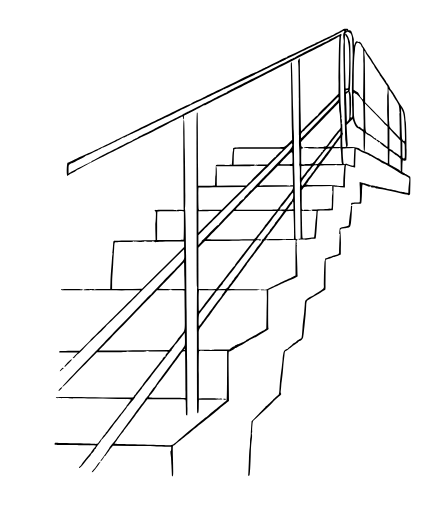
t = 0.00 s
t = 0.50 s: frame unchanged from t = 0.00 s, image omitted
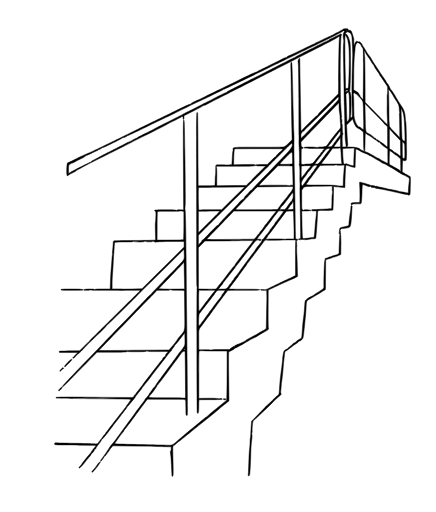
t = 1.00 s
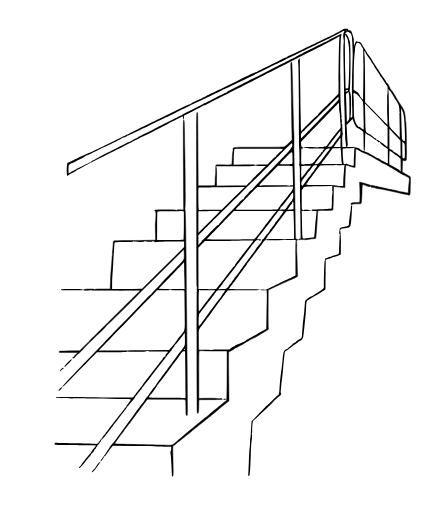
t = 1.50 s
t = 2.00 s: frame unchanged from t = 1.00 s, image omitted

The animated SVG that drew these frames (rendered in a browser with its animation timeline set to each time). Animation: 1 CSS @keyframes rule; one cycle of 2.00 s.

<svg xmlns="http://www.w3.org/2000/svg" width="945" height="1109" viewBox="0 0 945 1109"><style>
    #path-path-0 {
      stroke-dasharray: 100, 10000;
      stroke-dashoffset: 100;
      animation: draw-path 2000ms cubic-bezier(0.68, -0.55, 0.265, 1.55) 0ms forwards;
    }

    @keyframes draw-path {
      to {
        stroke-dashoffset: 0;
      }
    }</style>
<g>
<path d="M 372.88 1031.83 C372.72,1031.38 372.44,1026.22 371.58,1008.00 C371.18,999.47 370.69,991.38 370.49,990.00 C369.09,980.17 368.95,977.00 369.93,977.00 C370.53,977.00 371.00,975.02 371.00,972.50 L 371.00 968.00 L 365.25 967.94 C362.09,967.91 352.30,967.72 343.50,967.51 C334.70,967.30 308.89,966.86 286.15,966.52 L 244.80 965.91 L 241.97 968.88 C240.41,970.51 238.47,973.12 237.65,974.67 C236.84,976.23 235.34,978.40 234.33,979.50 C233.33,980.60 231.38,983.18 230.00,985.24 C228.62,987.30 226.94,988.99 226.25,988.99 C225.56,989.00 225.11,989.40 225.25,989.89 C225.55,990.94 219.83,998.94 218.75,998.98 C217.56,999.01 217.87,997.57 219.53,995.45 C224.15,989.53 233.08,976.72 236.23,971.50 C238.22,968.20 241.73,963.47 244.03,961.00 C246.33,958.53 250.08,953.85 252.36,950.62 C257.52,943.30 259.03,941.21 266.50,931.05 C269.80,926.56 274.52,920.07 277.00,916.62 C279.48,913.18 283.52,907.69 286.00,904.43 C288.48,901.17 290.95,897.77 291.50,896.87 C292.05,895.97 295.32,891.47 298.77,886.87 C302.22,882.27 305.82,877.41 306.77,876.09 C307.72,874.76 309.74,872.11 311.25,870.20 C312.76,868.29 314.00,866.41 314.00,866.02 C314.00,865.63 315.91,863.26 318.25,860.75 C320.59,858.23 322.65,855.57 322.82,854.84 C323.00,854.10 323.93,852.60 324.88,851.50 C325.83,850.40 327.75,847.70 329.15,845.50 C330.55,843.30 332.88,840.38 334.33,839.00 C335.78,837.62 336.97,836.18 336.98,835.79 C337.00,835.01 342.48,827.07 348.27,819.46 C350.34,816.73 354.39,811.25 357.27,807.27 C360.14,803.29 365.42,796.15 369.00,791.41 C372.58,786.66 375.95,782.04 376.50,781.14 C377.05,780.24 379.30,777.16 381.50,774.30 C383.70,771.44 386.62,767.45 388.00,765.44 C389.38,763.43 391.78,760.37 393.35,758.64 C394.92,756.91 397.30,753.64 398.63,751.36 C400.92,747.46 401.04,746.46 400.78,733.98 L 400.50 720.75 L 392.00 731.96 C387.33,738.13 382.26,744.42 380.75,745.95 C379.24,747.47 377.98,749.12 377.96,749.61 C377.94,750.10 376.59,752.06 374.96,753.96 C373.33,755.87 372.00,758.00 372.00,758.71 C372.00,759.42 371.59,760.00 371.08,760.00 C370.58,760.00 365.96,765.47 360.83,772.15 C355.70,778.83 346.76,790.42 340.96,797.90 C335.16,805.38 329.54,812.68 328.46,814.12 C321.68,823.18 311.28,836.40 309.25,838.54 C308.56,839.26 308.00,840.14 308.00,840.49 C308.00,840.84 304.38,845.59 299.95,851.06 C295.52,856.53 292.24,861.00 292.65,861.00 C293.07,861.00 291.83,862.69 289.89,864.75 C287.96,866.81 284.40,871.14 281.98,874.36 C279.57,877.58 277.00,880.45 276.29,880.72 C275.58,880.99 275.00,881.78 275.00,882.47 C275.00,883.15 273.28,885.69 271.18,888.11 C269.07,890.52 267.06,893.29 266.71,894.25 C266.35,895.21 265.60,896.00 265.03,896.00 C264.46,896.00 264.00,896.48 264.00,897.06 C264.00,897.64 260.29,902.70 255.75,908.30 C251.21,913.90 246.43,920.06 245.12,921.99 C243.82,923.92 242.46,925.72 242.12,926.00 C241.77,926.28 239.49,929.20 237.05,932.50 C230.85,940.87 223.12,950.26 221.15,951.79 C220.24,952.50 219.50,953.48 219.50,953.97 C219.50,954.95 214.92,961.42 210.77,966.29 C209.26,968.06 208.02,970.31 208.02,971.31 C208.01,972.30 207.58,972.86 207.06,972.54 C206.54,972.22 205.39,973.47 204.51,975.33 C203.63,977.19 201.58,979.99 199.95,981.54 C198.33,983.10 197.00,984.81 197.00,985.33 C197.00,985.86 195.09,988.37 192.75,990.91 C190.41,993.45 187.60,996.81 186.50,998.38 C182.30,1004.39 173.56,1014.00 172.31,1014.00 C170.25,1014.00 170.77,1012.33 173.50,1010.18 C174.88,1009.10 176.00,1007.90 176.00,1007.51 C176.00,1006.36 193.54,984.07 196.09,982.00 C196.42,981.72 197.24,980.48 197.89,979.24 C198.55,977.99 201.13,974.47 203.62,971.40 C206.12,968.34 208.01,965.69 207.83,965.52 C207.65,965.35 196.93,964.98 184.00,964.69 C171.07,964.40 160.27,964.10 160.00,964.02 C159.73,963.93 150.37,963.88 139.20,963.89 C121.74,963.91 118.82,963.70 118.31,962.36 C117.74,960.88 119.75,958.73 120.99,959.49 C121.31,959.69 138.66,960.11 159.54,960.43 C180.42,960.74 200.28,961.27 203.68,961.61 C208.10,962.04 210.40,961.83 211.79,960.86 C212.86,960.11 213.68,959.20 213.62,958.82 C213.55,958.45 215.03,956.43 216.89,954.32 C218.76,952.22 221.29,948.92 222.51,947.00 C223.74,945.08 225.70,942.64 226.87,941.60 C228.04,940.55 229.00,939.11 229.00,938.40 C229.00,937.69 229.83,936.53 230.84,935.81 C231.86,935.09 232.87,934.00 233.09,933.39 C233.32,932.78 234.50,930.98 235.73,929.39 C236.96,927.80 241.59,921.78 246.04,916.00 C250.48,910.22 254.65,904.82 255.31,904.00 C255.96,903.17 258.05,900.47 259.94,898.00 C261.84,895.52 264.09,892.75 264.94,891.83 C265.80,890.91 267.82,888.32 269.44,886.08 C271.06,883.84 272.77,882.00 273.25,882.00 C273.73,882.00 273.86,881.59 273.55,881.08 C273.24,880.57 273.57,879.56 274.29,878.83 C276.91,876.17 284.03,866.01 283.77,865.32 C283.62,864.92 270.90,864.49 255.50,864.35 C150.53,863.43 122.88,863.05 122.00,862.50 C118.14,860.11 124.61,859.92 188.75,860.47 C251.89,861.01 281.28,861.18 286.78,861.05 C288.04,861.02 289.35,860.25 289.70,859.33 C290.06,858.41 291.06,856.86 291.92,855.90 C292.79,854.93 293.96,853.55 294.53,852.82 C295.09,852.09 297.79,848.63 300.53,845.13 C303.26,841.62 307.30,836.34 309.50,833.39 C313.65,827.83 333.58,801.71 335.72,799.03 C336.39,798.19 339.93,793.67 343.58,789.00 C347.23,784.33 350.62,780.35 351.11,780.17 C351.60,779.98 352.00,779.18 352.00,778.37 C352.00,776.26 356.81,771.76 358.16,772.60 C358.86,773.03 359.04,772.87 358.61,772.18 C357.97,771.15 359.43,767.23 360.90,766.00 C361.23,765.72 362.26,764.60 363.18,763.50 C364.85,761.51 364.76,761.50 341.43,761.67 C324.13,761.79 318.00,761.53 317.98,760.67 C317.97,759.81 317.76,759.83 317.20,760.71 C316.64,761.59 310.98,761.96 296.74,762.04 C285.92,762.10 276.60,761.87 276.03,761.52 C275.46,761.17 275.00,761.36 275.00,761.94 C275.00,762.66 264.74,763.00 242.61,763.00 L 210.22 763.00 L 204.36 769.18 C199.18,774.63 179.76,794.42 147.13,827.49 C137.91,836.83 135.00,839.23 135.00,837.47 C135.00,837.18 136.46,835.36 138.25,833.42 C151.30,819.24 180.74,788.39 194.50,774.47 C201.10,767.79 212.57,755.90 220.00,748.05 C227.43,740.19 237.77,729.41 243.00,724.08 C251.60,715.31 274.94,691.19 305.21,659.79 C311.42,653.35 318.52,645.82 321.00,643.04 C323.47,640.27 326.06,638.00 326.75,638.00 C327.44,638.00 327.89,637.63 327.75,637.17 C327.61,636.72 329.08,634.77 331.00,632.84 C332.92,630.91 342.83,620.67 353.00,610.07 C363.17,599.48 372.81,589.61 374.42,588.15 C376.02,586.69 378.05,584.61 378.92,583.52 C379.79,582.42 384.64,577.33 389.69,572.20 C399.84,561.89 399.68,562.30 399.18,548.71 L 398.86 539.91 L 377.91 560.71 C353.31,585.13 327.54,610.45 312.92,624.57 C307.19,630.10 300.41,636.85 297.85,639.57 C287.41,650.64 234.24,703.00 233.40,703.02 C232.91,703.04 231.17,704.84 229.55,707.04 C227.92,709.23 221.88,715.41 216.12,720.76 C210.36,726.12 205.16,731.10 204.57,731.84 C203.98,732.58 201.29,735.28 198.60,737.84 C190.91,745.14 186.02,750.07 179.00,757.57 C175.43,761.39 171.21,765.41 169.64,766.51 C166.16,768.93 165.05,770.01 162.61,773.39 C161.57,774.83 159.79,776.00 158.65,776.00 C156.90,776.00 157.18,775.43 160.54,772.20 C162.72,770.12 165.49,767.30 166.69,765.95 L 168.88 763.50 L 148.44 763.72 C131.00,763.91 128.00,763.73 128.00,762.47 C128.00,761.66 128.56,760.94 129.25,760.87 C131.12,760.68 151.08,760.22 162.59,760.10 L 172.68 760.00 L 181.09 751.47 C185.72,746.78 192.29,740.20 195.69,736.85 C199.10,733.50 222.80,710.00 248.37,684.63 C273.94,659.26 296.93,636.52 299.45,634.10 C301.98,631.69 303.84,629.51 303.60,629.27 C303.36,629.02 297.61,628.88 290.83,628.95 C279.20,629.06 259.11,629.08 240.00,628.99 C235.32,628.97 223.67,628.96 214.10,628.98 C201.65,628.99 196.26,628.64 195.16,627.75 C193.93,626.75 193.77,626.75 194.37,627.75 C194.94,628.70 193.42,629.00 187.98,629.00 C182.71,629.00 180.94,628.67 181.25,627.75 C181.84,625.96 204.06,625.50 205.18,627.25 C205.81,628.25 205.97,628.25 205.98,627.25 C206.00,626.30 209.96,626.00 222.43,626.00 L 238.85 626.00 L 239.32 611.75 C239.58,603.91 240.07,594.35 240.40,590.50 C241.90,572.98 242.14,569.90 242.66,560.50 C242.99,554.73 243.71,550.19 244.36,549.77 C245.17,549.25 245.11,549.03 244.19,549.02 C243.47,549.01 243.11,548.64 243.38,548.19 C243.83,547.46 245.10,533.15 245.39,525.50 C245.45,523.85 245.95,522.17 246.50,521.77 C247.05,521.37 263.70,520.96 283.50,520.87 C303.30,520.77 321.52,520.59 324.00,520.45 C326.48,520.31 330.47,520.15 332.87,520.10 L 337.24 520.00 L 336.76 501.53 C336.49,491.37 336.50,482.83 336.79,482.55 C337.07,482.26 337.50,476.82 337.74,470.44 C338.14,460.04 338.00,458.72 336.34,457.51 C335.33,456.77 334.88,455.79 335.33,455.33 C336.52,454.14 382.00,454.10 382.00,455.29 C382.00,455.83 382.56,455.78 383.30,455.17 C384.03,454.56 387.50,454.22 391.29,454.40 L 397.98 454.70 L 397.49 357.35 C397.09,278.46 397.24,260.00 398.28,260.00 C399.28,260.00 399.63,264.94 399.85,282.25 C400.01,294.49 400.30,312.83 400.51,323.00 C401.68,381.53 402.04,443.97 401.23,447.55 C400.72,449.77 400.65,452.52 401.07,453.66 C402.12,456.49 402.94,496.97 403.52,574.50 C403.79,610.25 404.22,654.58 404.48,673.00 C404.74,691.42 405.23,740.92 405.58,783.00 C406.65,911.33 406.74,899.43 404.74,899.81 C403.16,900.12 402.99,898.87 402.85,885.82 C402.77,877.95 402.61,870.83 402.50,870.00 C402.39,869.17 402.23,867.78 402.15,866.89 C402.02,865.45 397.80,865.27 360.75,865.10 L 319.50 864.91 L 315.79 869.70 C313.75,872.34 308.81,879.00 304.81,884.50 C300.81,890.00 297.19,894.95 296.76,895.50 C296.33,896.05 294.64,898.30 293.00,900.50 C291.36,902.70 289.64,904.97 289.16,905.55 C288.69,906.12 286.59,909.05 284.49,912.05 C282.40,915.05 280.39,917.72 280.03,918.00 C279.66,918.28 277.37,921.20 274.93,924.50 C272.49,927.80 270.16,930.65 269.75,930.83 C269.34,931.02 268.99,931.69 268.98,932.33 C268.98,932.97 267.74,934.96 266.23,936.75 C262.73,940.92 260.62,943.65 257.54,948.00 C256.18,949.92 253.49,953.73 251.56,956.44 C249.63,959.16 248.17,961.51 248.31,961.65 C248.65,961.99 280.93,962.84 320.00,963.54 C337.33,963.84 356.19,964.28 361.93,964.50 C373.72,964.96 373.30,965.15 385.59,954.27 C391.37,949.15 414.40,929.95 423.10,923.00 C425.51,921.08 431.62,916.01 436.69,911.75 C441.75,907.49 446.11,904.00 446.36,904.00 C446.61,904.00 448.32,902.66 450.16,901.02 C454.25,897.38 467.61,886.25 476.01,879.50 C479.43,876.75 483.91,873.04 485.98,871.25 C488.05,869.46 490.22,868.00 490.79,868.00 C491.80,868.00 492.10,849.74 492.18,782.50 L 492.20 760.50 L 466.85 760.47 C452.91,760.45 440.94,760.09 440.25,759.66 C439.54,759.22 439.00,759.35 439.00,759.98 C439.00,760.75 438.43,760.77 437.06,760.03 C435.84,759.38 434.90,759.35 434.53,759.95 C434.20,760.48 433.28,760.66 432.47,760.35 C430.93,759.76 430.94,759.54 430.94,813.50 C430.94,821.47 430.95,835.91 430.97,845.58 L 431.00 863.16 L 438.75 862.97 C459.84,862.46 475.12,863.00 474.37,864.25 C473.85,865.11 474.14,865.08 475.30,864.14 C477.07,862.70 482.00,863.31 482.00,864.98 C482.00,865.53 471.87,865.90 456.91,865.88 C443.11,865.86 431.62,866.04 431.38,866.29 C431.13,866.54 430.89,872.86 430.85,880.35 C430.79,890.42 430.42,894.24 429.42,895.06 C428.38,895.93 427.95,895.65 427.48,893.77 C426.71,890.69 426.40,627.17 427.17,624.50 C427.48,623.40 427.36,621.77 426.90,620.87 C426.24,619.59 425.97,575.96 426.19,507.00 C426.19,505.62 426.18,494.15 426.15,481.50 C426.13,468.85 426.13,457.38 426.15,456.00 C426.18,454.62 426.14,433.92 426.08,410.00 C426.01,386.08 425.97,364.48 426.00,362.00 C426.03,359.52 426.00,352.33 425.93,346.00 C425.86,339.67 425.83,326.17 425.86,316.00 C425.89,305.83 425.90,296.60 425.89,295.50 C425.67,272.03 426.20,243.99 426.88,243.57 C427.37,243.27 427.98,243.82 428.23,244.79 C428.67,246.44 429.05,288.88 429.37,368.25 L 429.50 402.00 L 432.50 402.13 C438.43,402.40 465.38,401.95 465.76,401.58 C465.97,401.36 466.22,396.43 466.32,390.60 C466.42,384.78 466.73,380.01 467.00,380.00 C467.27,380.00 467.50,375.08 467.50,369.08 C467.50,363.08 467.81,357.85 468.19,357.48 C468.57,357.10 473.07,356.88 478.19,356.99 C483.31,357.10 488.17,357.15 489.00,357.11 C489.83,357.06 493.05,357.03 496.17,357.04 C499.29,357.05 502.05,356.71 502.30,356.28 C502.55,355.85 503.06,349.46 503.43,342.07 C503.80,334.68 504.40,328.15 504.77,327.57 C505.13,326.98 505.32,325.38 505.20,324.00 C504.69,318.32 502.41,318.54 558.62,318.70 C587.07,318.77 612.04,318.54 614.11,318.17 C616.99,317.66 619.66,315.76 625.48,310.10 L 633.08 302.69 L 632.54 277.60 C632.24,263.79 631.78,232.70 631.51,208.50 C631.25,184.30 630.77,157.91 630.46,149.84 C630.10,140.66 630.25,134.96 630.87,134.58 C631.41,134.25 632.10,134.76 632.40,135.74 C633.09,137.98 634.28,178.37 635.48,240.00 C635.78,255.12 636.33,274.48 636.70,283.00 C637.39,298.75 637.42,300.28 637.15,310.00 C636.93,318.28 637.49,353.48 638.27,380.50 C638.66,393.70 639.25,427.00 639.58,454.50 C640.13,498.79 640.35,509.35 640.87,516.31 C640.94,517.30 641.34,517.91 641.76,517.65 C642.18,517.39 643.39,517.81 644.45,518.59 C646.00,519.72 646.07,520.00 644.81,520.00 C642.83,520.00 641.78,523.73 643.09,526.16 C643.78,527.45 643.73,528.00 642.91,528.00 C642.06,528.00 642.05,528.35 642.87,529.34 C643.48,530.08 643.79,530.88 643.55,531.12 C642.86,531.81 642.84,540.66 643.51,552.50 C643.85,558.55 644.28,570.70 644.46,579.50 C644.64,588.30 644.95,596.31 645.15,597.31 C645.42,598.69 644.00,599.76 639.00,601.92 C635.42,603.46 628.52,606.59 623.65,608.86 C618.78,611.14 614.54,613.00 614.23,613.00 C613.92,613.00 609.58,614.97 604.58,617.37 C599.59,619.78 592.33,623.22 588.45,625.01 L 581.41 628.27 L 581.22 669.30 C581.09,696.27 581.37,710.75 582.05,711.56 C583.28,713.04 580.71,715.03 570.88,720.22 C567.23,722.14 562.73,724.81 560.88,726.15 C559.02,727.49 553.45,730.59 548.50,733.04 C543.55,735.49 539.27,737.81 538.98,738.19 C538.69,738.57 537.34,739.37 535.98,739.98 C534.62,740.59 532.60,741.63 531.50,742.29 C522.67,747.62 511.07,754.00 510.21,754.00 C509.64,754.00 509.02,754.36 508.83,754.79 C508.25,756.17 497.55,761.72 496.31,761.29 C495.40,760.97 495.26,773.37 495.70,814.73 L 496.28 868.58 L 493.30 871.04 C491.66,872.39 488.57,874.85 486.43,876.50 C484.30,878.15 479.62,881.98 476.03,885.02 C466.19,893.33 454.58,902.80 434.58,918.83 C424.64,926.79 415.13,934.48 413.46,935.91 C411.79,937.33 408.69,939.85 406.56,941.50 C404.44,943.15 399.58,947.09 395.76,950.25 C391.94,953.41 388.52,956.00 388.16,956.01 C387.80,956.01 385.06,958.26 382.08,961.01 C379.10,963.75 376.10,966.00 375.42,966.00 C374.45,966.00 374.31,971.16 374.79,989.75 C375.74,1026.34 375.68,1031.27 374.25,1031.75 C373.56,1031.98 372.95,1032.02 372.88,1031.83 ZM 402.06 852.50 C402.16,836.59 401.39,764.91 401.08,761.68 C401.04,761.23 399.77,761.01 398.26,761.18 C396.16,761.43 394.36,763.15 390.51,768.63 C387.76,772.55 383.25,778.72 380.50,782.34 C377.75,785.96 373.48,791.73 371.00,795.17 C360.42,809.87 341.70,834.53 340.89,834.83 C340.40,835.02 340.00,835.61 340.00,836.16 C340.00,837.38 328.34,853.47 325.25,856.51 C322.73,859.00 322.39,860.57 324.25,861.24 C324.94,861.49 341.46,861.79 360.98,861.91 C380.49,862.02 396.54,862.20 396.64,862.31 C396.75,862.41 398.00,862.50 399.42,862.50 L 402.00 862.50 L 402.06 852.50 ZM 311.00 758.61 L 366.50 758.11 L 370.00 754.12 C375.23,748.16 384.00,737.10 384.00,736.47 C384.00,736.16 384.44,735.37 384.98,734.71 C385.51,734.04 388.33,730.57 391.23,726.99 C401.76,713.98 400.72,720.33 400.27,672.02 C400.05,648.66 399.79,629.45 399.68,629.35 C399.58,629.24 392.97,629.05 385.00,628.91 C376.04,628.75 370.22,628.24 369.77,627.58 C369.27,626.85 369.03,626.91 369.02,627.75 C369.00,628.69 365.45,629.00 354.63,629.00 L 340.26 629.00 L 334.38 635.08 C331.15,638.42 324.90,644.86 320.50,649.40 C316.10,653.94 300.12,670.42 285.00,686.03 C269.88,701.63 250.04,722.07 240.92,731.45 C231.80,740.83 222.04,750.99 219.22,754.04 L 214.10 759.58 L 234.80 759.34 C246.19,759.21 280.48,758.88 311.00,758.61 ZM 478.92 757.16 L 497.22 757.25 L 500.36 754.49 C502.09,752.97 504.74,751.30 506.25,750.77 C507.76,750.24 509.00,749.40 509.00,748.90 C509.00,748.41 509.90,748.00 511.00,748.00 C512.10,748.00 513.00,747.55 513.00,747.00 C513.00,746.45 513.87,746.00 514.93,746.00 C517.16,746.00 532.56,738.52 533.52,736.97 C533.87,736.40 538.96,733.48 544.83,730.46 C550.70,727.45 556.39,724.43 557.48,723.75 C565.09,718.94 570.14,716.00 570.77,716.00 C571.17,715.99 572.76,714.98 574.29,713.75 L 577.09 711.50 L 577.67 682.00 C578.00,665.78 578.30,650.70 578.34,648.50 C578.39,646.30 578.33,641.01 578.22,636.75 L 578.00 629.00 L 572.25 628.98 C569.09,628.98 565.83,628.53 565.00,628.00 C563.97,627.34 565.55,627.13 570.00,627.34 C575.23,627.57 577.38,627.18 581.00,625.31 C583.47,624.04 593.60,619.15 603.50,614.46 C613.40,609.76 623.30,605.06 625.50,604.01 C627.70,602.96 630.17,601.86 631.00,601.56 C631.83,601.26 633.17,600.61 634.00,600.12 C634.83,599.63 636.63,598.71 638.02,598.07 L 640.53 596.91 L 640.40 558.96 C640.32,538.05 640.65,521.00 641.13,521.00 C641.61,521.00 642.00,520.63 642.00,520.17 C642.00,519.37 621.02,519.46 591.75,520.38 C579.27,520.78 575.44,520.22 577.36,518.31 C578.53,517.14 616.46,517.19 617.94,518.36 C618.74,518.99 619.11,519.04 618.78,518.48 C618.38,517.82 621.30,517.44 627.08,517.41 C632.75,517.37 636.04,517.74 636.10,518.43 C636.15,519.02 636.52,518.38 636.92,517.00 C637.71,514.25 637.35,488.60 636.12,459.71 L 636.00 456.92 L 628.32 457.21 L 620.65 457.50 L 612.57 468.17 C608.13,474.04 600.00,485.03 594.50,492.59 C589.00,500.16 583.49,507.33 582.25,508.54 C581.01,509.74 579.99,511.13 579.98,511.61 C579.97,512.10 579.08,513.62 578.00,515.00 C576.92,516.38 576.03,518.29 576.02,519.25 C576.01,520.21 575.34,521.00 574.52,521.00 C573.71,521.00 572.27,522.24 571.32,523.75 C570.36,525.26 568.67,527.65 567.54,529.06 C566.42,530.47 564.60,532.87 563.50,534.39 C558.49,541.31 547.01,556.65 545.82,558.01 C545.09,558.85 542.74,562.00 540.60,565.01 C538.45,568.03 536.31,570.65 535.85,570.83 C535.38,571.02 535.00,571.66 535.00,572.27 C535.00,572.87 530.95,578.67 526.00,585.16 C521.05,591.65 517.00,597.21 517.00,597.52 C517.00,597.83 516.55,598.63 516.01,599.29 C509.68,606.99 496.00,625.35 496.00,626.14 C496.00,626.34 510.92,626.50 529.17,626.50 C554.78,626.50 562.43,626.78 562.75,627.75 C563.07,628.72 557.44,628.99 536.83,628.96 C522.35,628.94 506.67,628.94 502.00,628.97 L 493.50 629.01 L 491.00 632.68 C489.62,634.70 488.04,636.84 487.48,637.43 C486.50,638.46 465.95,666.31 459.24,675.69 C457.44,678.21 453.61,683.42 450.74,687.28 C447.86,691.13 444.60,695.52 443.50,697.03 C442.40,698.54 440.26,701.40 438.75,703.39 C429.96,714.94 430.73,712.13 430.83,732.35 C430.88,742.33 430.94,752.15 430.96,754.18 L 431.00 757.85 L 441.25 757.64 C446.89,757.53 453.08,757.70 455.00,758.04 C456.92,758.37 458.98,758.29 459.56,757.86 C460.14,757.43 468.85,757.11 478.92,757.16 ZM 401.00 756.38 C401.00,755.05 400.73,754.98 399.50,756.00 C398.67,756.68 398.00,757.41 398.00,757.62 C398.00,757.83 398.67,758.00 399.50,758.00 C400.33,758.00 401.00,757.27 401.00,756.38 ZM 434.13 703.00 C434.58,703.00 435.60,701.76 436.39,700.25 C437.18,698.74 438.75,696.53 439.87,695.34 C440.99,694.15 443.47,690.78 445.38,687.84 C447.30,684.90 450.02,681.19 451.43,679.59 C452.84,678.00 454.00,676.39 454.00,676.03 C454.00,675.67 454.90,674.41 456.01,673.22 C457.11,672.04 459.03,669.59 460.26,667.78 C463.39,663.22 470.60,653.64 476.25,646.56 C478.86,643.28 481.00,640.04 481.00,639.35 C481.00,638.66 481.59,637.74 482.30,637.30 C483.02,636.86 484.63,634.81 485.89,632.75 L 488.16 629.00 L 479.69 629.00 C471.23,629.00 471.20,629.01 468.10,632.53 C466.40,634.48 465.00,636.39 465.00,636.78 C465.00,637.18 463.96,638.71 462.68,640.19 C461.41,641.67 459.50,644.08 458.43,645.54 C455.76,649.21 451.34,654.92 448.39,658.50 C447.03,660.15 443.02,665.33 439.48,670.00 C435.94,674.67 432.55,679.08 431.95,679.79 C431.33,680.52 430.75,686.13 430.60,692.79 C430.33,705.64 430.76,708.71 432.33,705.18 C432.87,703.98 433.68,703.00 434.13,703.00 ZM 440.40 662.75 C451.66,647.88 461.57,635.05 464.00,632.19 C465.07,630.92 466.15,629.57 466.38,629.19 C466.62,628.81 458.98,628.63 449.41,628.79 C435.73,629.03 431.97,628.81 431.88,627.79 C431.81,627.08 431.43,628.75 431.05,631.50 C430.66,634.25 430.45,644.38 430.58,654.00 C430.85,674.02 430.85,674.00 431.44,674.00 C431.69,674.00 435.72,668.94 440.40,662.75 ZM 319.17 614.26 C325.40,608.08 345.91,587.78 364.75,569.14 L 399.00 535.25 L 399.00 529.12 L 399.00 523.00 L 393.25 522.96 C366.13,522.75 338.16,523.51 337.20,524.47 C336.99,524.68 335.30,524.01 333.45,522.97 C331.22,521.72 330.26,521.52 330.60,522.39 C330.98,523.39 329.29,523.71 323.30,523.74 C319.01,523.76 314.66,523.33 313.63,522.79 C312.31,522.09 311.96,522.12 312.44,522.90 C313.46,524.55 290.83,524.40 289.05,522.75 C287.98,521.75 287.85,521.75 288.41,522.75 C288.97,523.73 285.16,524.00 270.81,524.01 C260.74,524.02 251.53,524.29 250.34,524.61 C248.34,525.14 248.14,526.04 247.50,536.84 C247.12,543.25 246.63,550.30 246.43,552.50 C246.22,554.70 245.78,562.12 245.46,569.00 C245.14,575.88 244.46,586.45 243.95,592.50 C243.44,598.55 243.01,608.53 243.01,614.67 L 243.00 625.85 L 254.04 625.79 C260.11,625.77 265.24,625.91 265.45,626.12 C265.66,626.33 275.28,626.28 286.84,626.00 L 307.85 625.50 L 319.17 614.26 ZM 394.31 626.03 L 400.12 626.00 L 399.63 601.25 C399.36,587.64 399.10,574.47 399.05,572.00 C399.01,569.53 398.64,568.02 398.23,568.65 C397.83,569.29 388.43,579.19 377.35,590.65 C366.27,602.12 354.23,614.65 350.59,618.50 L 343.97 625.50 L 354.73 626.00 C360.65,626.28 370.67,626.40 377.00,626.28 C383.33,626.16 391.11,626.05 394.31,626.03 ZM 471.87 621.62 C480.95,610.24 487.25,602.21 489.77,598.82 C500.96,583.73 507.14,576.00 508.00,576.00 C508.55,576.00 509.00,575.50 509.00,574.88 C509.00,573.61 513.77,566.88 522.47,555.87 C525.79,551.67 530.30,545.86 532.50,542.97 C534.70,540.07 539.31,534.18 542.75,529.89 C546.19,525.60 549.00,521.80 549.00,521.44 C549.00,521.08 534.71,521.04 517.25,521.34 C499.79,521.65 476.25,521.93 464.94,521.95 L 444.37 522.00 L 437.17 529.18 L 429.96 536.35 L 430.08 581.14 L 430.20 625.93 L 439.85 626.21 C445.16,626.37 453.72,626.43 458.87,626.33 L 468.24 626.17 L 471.87 621.62 ZM 493.23 622.90 C494.75,621.16 496.00,619.45 496.00,619.11 C496.01,618.78 497.36,617.06 499.00,615.30 C500.65,613.55 502.00,611.74 502.00,611.29 C502.00,610.85 503.12,609.27 504.50,607.78 C505.88,606.30 507.00,604.76 507.00,604.36 C507.00,603.96 508.71,601.57 510.81,599.06 C512.90,596.55 516.84,591.35 519.56,587.50 C522.27,583.65 526.52,577.78 529.00,574.46 C531.47,571.14 534.30,567.32 535.27,565.96 C540.13,559.22 548.39,548.12 550.79,545.11 C552.28,543.25 553.68,541.24 553.90,540.66 C554.12,540.07 554.68,539.12 555.14,538.55 C555.61,537.97 557.57,535.47 559.50,533.00 C561.43,530.53 563.38,528.04 563.84,527.47 C566.33,524.37 568.04,521.07 567.79,519.87 C567.63,519.11 568.04,518.61 568.71,518.74 C569.38,518.87 571.26,517.07 572.89,514.74 C574.52,512.41 576.90,509.36 578.18,507.96 C580.99,504.89 585.00,499.31 585.00,498.47 C585.00,498.13 585.56,497.26 586.25,496.54 C588.43,494.24 591.00,490.99 591.00,490.53 C591.00,490.29 592.12,488.97 593.50,487.59 C594.88,486.22 596.00,484.40 596.00,483.55 C596.00,482.70 596.34,481.99 596.75,481.97 C597.16,481.95 599.75,478.79 602.50,474.95 C605.25,471.10 609.21,465.60 611.30,462.73 L 615.11 457.50 L 611.00 456.79 C606.94,456.09 602.00,457.18 602.00,458.78 C602.00,459.24 600.54,461.23 598.75,463.21 C596.96,465.19 595.05,467.47 594.50,468.28 C591.67,472.43 584.56,482.06 581.25,486.22 C575.87,492.98 559.75,513.80 558.13,516.08 C556.83,517.89 557.01,518.00 561.38,518.00 C564.82,518.00 566.00,518.38 566.00,519.50 C566.00,521.34 561.94,521.51 560.08,519.75 C559.06,518.80 558.65,518.78 558.31,519.69 C558.07,520.35 557.32,520.68 556.64,520.42 C555.07,519.81 554.85,520.07 533.57,548.00 C523.72,560.92 512.93,574.98 509.58,579.24 C506.24,583.49 501.25,589.96 498.50,593.60 C493.07,600.80 488.08,607.16 484.97,610.83 C483.89,612.12 483.00,613.48 483.00,613.86 C483.00,614.24 481.70,615.98 480.11,617.72 C478.52,619.46 476.32,622.15 475.22,623.69 L 473.22 626.50 L 481.84 626.29 C490.16,626.09 490.55,625.97 493.23,622.90 ZM 437.43 521.89 C437.16,521.45 437.91,520.59 439.08,519.96 C440.26,519.33 445.33,514.49 450.36,509.22 C466.28,492.51 470.75,488.22 472.92,487.53 C474.08,487.16 474.77,486.44 474.46,485.93 C473.94,485.10 484.78,473.51 509.25,448.72 C514.06,443.85 518.00,439.57 518.00,439.21 C518.00,438.05 526.45,431.00 527.83,431.00 C528.57,431.00 528.97,430.44 528.74,429.75 C528.51,429.06 530.99,425.72 534.26,422.33 C537.53,418.93 540.86,415.22 541.66,414.08 C542.46,412.93 543.84,412.00 544.72,412.00 C545.61,412.00 546.10,411.76 545.80,411.47 C545.51,411.18 548.93,407.18 553.39,402.58 C557.85,397.98 563.15,392.48 565.18,390.36 C567.20,388.24 570.35,385.07 572.18,383.32 C574.00,381.56 582.03,373.29 590.00,364.94 C597.97,356.58 610.35,343.69 617.50,336.29 C630.68,322.63 634.53,316.75 633.32,312.12 C633.02,310.95 632.51,310.00 632.19,310.00 C631.87,310.00 629.30,312.36 626.48,315.25 C623.65,318.14 614.40,327.28 605.92,335.56 C597.44,343.84 588.88,352.39 586.89,354.56 C584.91,356.73 575.10,366.38 565.10,376.00 C555.10,385.62 525.45,414.81 499.21,440.85 C472.97,466.89 446.66,492.99 440.75,498.85 L 430.00 509.50 L 430.00 519.95 L 430.00 530.41 L 433.96 526.54 C436.14,524.41 437.70,522.32 437.43,521.89 ZM 397.74 518.67 C398.16,518.02 398.50,504.12 398.50,487.76 L 398.50 458.02 L 394.50 457.20 C392.30,456.75 390.27,456.71 389.99,457.11 C389.71,457.51 378.77,457.73 365.68,457.61 C352.00,457.48 341.64,457.77 341.31,458.30 C341.00,458.81 340.69,472.91 340.62,489.65 L 340.50 520.07 L 368.74 519.95 C389.04,519.87 397.20,519.51 397.74,518.67 ZM 550.69 517.99 C551.34,518.00 554.04,515.08 556.69,511.50 C559.34,507.93 561.84,505.00 562.25,505.00 C562.66,505.00 563.01,504.44 563.03,503.75 C563.05,503.06 564.62,500.95 566.53,499.05 C568.43,497.16 570.25,494.79 570.56,493.80 C570.88,492.81 571.55,492.00 572.07,492.00 C572.58,492.00 573.00,491.35 573.00,490.55 C573.00,489.75 573.56,488.74 574.26,488.30 C575.40,487.57 585.39,474.86 589.00,469.55 C589.83,468.33 592.45,465.01 594.84,462.17 L 599.18 457.00 L 553.01 457.09 L 506.83 457.17 L 502.83 461.34 C500.64,463.63 492.69,471.81 485.17,479.52 C456.39,509.03 448.00,517.81 448.00,518.43 C448.00,518.78 470.84,518.82 498.75,518.52 C526.66,518.22 550.04,517.98 550.69,517.99 ZM 477.00 457.50 C477.00,457.50 475.88,457.41 474.50,457.29 C471.46,457.04 473.61,457.04 449.75,457.29 L 430.00 457.50 L 430.00 480.93 L 430.00 504.35 L 453.50 480.93 C466.42,468.04 476.99,457.50 477.00,457.50 ZM 443.30 454.01 C447.81,454.08 458.02,454.11 466.00,454.07 L 480.50 454.00 L 505.49 429.38 L 530.49 404.75 L 480.72 405.23 C453.35,405.49 430.74,405.92 430.49,406.18 C429.44,407.23 429.88,453.46 430.94,453.81 C431.53,454.01 431.73,454.63 431.39,455.19 C431.03,455.76 431.69,455.70 432.93,455.04 C434.14,454.39 438.72,453.94 443.30,454.01 ZM 588.70 454.01 C601.57,454.00 601.92,453.94 603.20,451.61 C604.45,449.31 613.70,436.90 617.62,432.27 C618.65,431.04 621.08,427.89 623.00,425.27 C624.92,422.65 627.34,419.60 628.36,418.50 C631.88,414.70 635.00,409.03 635.00,406.41 L 635.00 403.79 L 596.47 404.24 L 557.94 404.69 L 554.84 407.59 C553.13,409.19 549.66,412.72 547.12,415.44 C544.58,418.15 535.41,427.59 526.75,436.41 C518.09,445.23 511.00,452.76 511.00,453.15 C511.00,454.41 513.91,454.50 544.92,454.26 C561.74,454.13 581.44,454.01 588.70,454.01 ZM 620.59 450.23 C622.29,448.18 624.81,444.70 626.21,442.50 C627.60,440.30 629.70,437.64 630.87,436.60 C632.04,435.55 633.00,434.14 633.00,433.47 C633.00,432.80 633.60,431.75 634.33,431.14 C635.66,430.04 636.03,418.70 634.78,417.45 C634.46,417.13 632.95,418.59 631.41,420.68 C616.86,440.57 610.82,447.96 609.08,447.98 C608.30,447.99 607.97,448.30 608.34,448.67 C608.71,449.04 608.32,450.39 607.48,451.67 L 605.95 454.00 L 611.73 453.98 C617.17,453.96 617.68,453.75 620.59,450.23 ZM 636.25 452.75 C636.11,452.34 636.00,448.62 636.00,444.50 C636.00,438.57 635.69,437.00 634.53,437.00 C633.71,437.00 633.29,437.59 633.58,438.34 C633.86,439.08 632.72,441.16 631.05,442.95 C629.37,444.74 628.00,446.46 628.00,446.76 C628.00,447.06 626.84,448.84 625.41,450.70 L 622.83 454.10 L 629.66 453.80 C633.42,453.63 636.39,453.16 636.25,452.75 ZM 595.58 401.00 C620.01,401.00 627.02,401.28 627.08,402.25 C627.14,403.25 627.26,403.25 627.66,402.25 C627.94,401.56 629.72,401.00 631.61,401.00 L 635.06 401.00 L 634.67 380.48 C634.46,369.19 634.10,359.76 633.87,359.54 C633.47,359.14 619.35,358.81 607.96,358.94 L 602.42 359.00 L 590.27 371.25 C564.03,397.68 562.03,399.90 562.71,401.69 C563.12,402.75 563.52,402.95 563.77,402.20 C564.07,401.30 572.05,401.00 595.58,401.00 ZM 537.47 397.75 C539.30,395.69 541.25,394.00 541.79,394.00 C542.33,394.00 543.54,392.82 544.49,391.37 C545.44,389.93 552.90,382.13 561.08,374.05 L 575.95 359.36 L 565.97 359.43 C560.49,359.47 556.00,359.18 556.00,358.78 C556.00,358.39 555.26,358.35 554.36,358.69 C553.24,359.12 552.87,358.88 553.20,357.91 C553.56,356.81 556.52,356.44 566.57,356.24 L 579.47 355.99 L 588.04 347.46 C592.75,342.77 596.92,339.25 597.30,339.63 C597.69,340.02 598.00,339.69 598.00,338.91 C598.00,337.29 608.31,327.00 609.93,327.00 C610.52,327.00 610.89,326.58 610.75,326.07 C610.61,325.56 611.40,324.45 612.50,323.60 C614.32,322.20 612.71,322.06 594.50,321.97 C564.33,321.83 508.62,322.05 508.35,322.32 C507.67,323.00 506.88,332.99 506.64,344.17 L 506.36 356.83 L 529.61 356.33 C552.55,355.84 552.85,355.86 552.33,357.85 C551.81,359.83 551.05,359.87 511.15,359.92 C488.79,359.95 469.92,359.98 469.21,359.99 C468.22,360.00 468.18,360.48 469.04,362.07 C469.75,363.39 470.09,370.22 469.99,380.82 C469.90,390.00 469.87,398.55 469.92,399.82 L 470.00 402.15 L 502.07 401.82 L 534.13 401.50 L 537.47 397.75 ZM 631.80 355.18 C634.04,354.76 634.09,354.48 633.96,343.62 C633.75,325.63 634.70,325.83 619.87,340.63 C612.79,347.69 607.00,354.05 607.00,354.77 C607.00,355.76 609.59,356.01 618.25,355.83 C624.44,355.71 630.53,355.41 631.80,355.18 ZM 537.88 1030.25 C537.82,1029.84 537.87,1029.05 538.00,1028.50 C538.26,1027.42 538.56,1020.76 539.55,994.50 C539.90,985.15 540.54,975.03 540.97,972.00 C541.40,968.97 541.84,962.70 541.93,958.06 C542.03,953.42 542.37,949.21 542.69,948.70 C543.00,948.19 543.38,944.40 543.53,940.27 C543.68,936.14 544.13,928.20 544.52,922.63 L 545.25 912.50 L 560.12 897.65 C568.31,889.48 575.00,882.45 575.00,882.02 C575.00,881.58 576.01,880.54 577.25,879.69 C578.49,878.84 584.58,873.17 590.79,867.07 C597.00,860.98 602.48,856.00 602.97,856.00 C604.29,856.00 605.11,852.70 605.53,845.71 C606.36,831.80 607.10,823.09 608.09,815.50 C608.66,811.10 609.78,802.55 610.58,796.50 C611.37,790.45 612.24,782.35 612.50,778.50 C613.02,770.91 614.62,762.11 615.78,760.48 C616.82,759.00 622.36,755.52 623.25,755.78 C623.66,755.90 624.00,755.43 624.00,754.74 C624.00,754.04 625.79,752.37 627.98,751.02 C630.16,749.66 632.87,747.31 634.01,745.78 C635.14,744.25 636.72,743.00 637.53,743.00 C638.33,743.00 640.68,741.38 642.75,739.39 C644.81,737.40 647.93,735.16 649.68,734.40 C654.32,732.40 653.83,734.28 655.47,712.50 C656.30,701.43 656.96,694.99 657.97,688.00 C658.49,684.42 659.17,678.35 659.47,674.50 C659.77,670.65 660.31,663.77 660.66,659.22 C661.28,651.18 661.41,650.85 664.90,648.15 C666.88,646.63 671.07,644.10 674.22,642.54 C677.37,640.98 680.74,638.96 681.72,638.06 C682.70,637.15 685.39,635.31 687.69,633.96 C690.00,632.60 694.16,629.96 696.94,628.08 C701.63,624.91 702.00,624.37 702.00,620.58 C702.03,595.01 703.10,564.56 703.99,564.00 C704.58,563.64 704.78,562.59 704.43,561.67 C704.07,560.75 704.28,559.94 704.89,559.88 C706.45,559.70 707.13,559.49 710.29,558.17 C711.83,557.54 714.31,556.73 715.79,556.37 C717.28,556.01 718.95,555.40 719.50,555.01 C720.05,554.61 722.75,553.74 725.50,553.08 C732.03,551.50 734.99,549.51 734.92,546.74 C734.78,541.42 736.10,509.39 736.50,508.25 C736.74,507.56 736.44,507.00 735.84,507.00 C735.09,507.00 734.98,505.35 735.49,501.75 C735.90,498.86 736.26,495.90 736.28,495.16 C736.34,493.70 739.31,492.32 744.30,491.45 C752.37,490.04 756.00,488.71 756.07,487.13 C756.31,481.65 758.96,460.17 759.79,457.00 C760.15,455.62 760.46,452.48 760.47,450.00 C760.49,446.68 760.89,445.50 762.00,445.50 C762.83,445.50 763.44,445.95 763.36,446.50 C763.28,447.05 762.94,452.23 762.60,458.00 C760.82,488.48 760.22,491.48 755.63,492.88 C752.50,493.84 741.14,495.49 739.78,495.18 C738.83,494.97 736.78,498.83 737.35,499.77 C738.12,501.05 739.18,519.20 738.99,528.00 C738.88,532.67 738.78,539.82 738.75,543.87 L 738.70 551.25 L 733.60 553.57 C730.80,554.85 727.38,556.10 726.00,556.34 C724.62,556.59 721.70,557.48 719.50,558.31 C717.30,559.14 713.36,560.41 710.75,561.13 L 706.00 562.44 L 705.75 588.97 C705.62,603.56 705.54,618.31 705.58,621.75 C705.63,625.93 705.27,628.00 704.48,628.00 C703.83,628.00 701.50,629.30 699.30,630.89 C697.11,632.49 693.78,634.57 691.90,635.52 C690.03,636.47 686.02,638.88 682.99,640.87 C679.95,642.87 675.24,645.62 672.52,647.00 C664.25,651.17 664.26,651.14 663.58,664.00 C663.25,670.33 662.76,677.75 662.50,680.50 C658.89,718.37 657.73,728.98 656.92,731.58 C656.03,734.42 651.26,739.00 649.20,739.00 C648.71,739.00 647.45,739.95 646.41,741.10 C645.36,742.26 643.15,743.90 641.50,744.74 C639.85,745.58 636.92,747.60 635.00,749.23 C628.32,754.88 619.75,761.00 618.53,761.00 C617.72,761.00 617.07,763.52 616.64,768.25 C616.29,772.24 615.76,777.08 615.48,779.00 C614.99,782.35 614.39,788.70 613.56,799.50 C612.93,807.63 610.94,825.38 610.48,827.00 C610.25,827.83 609.81,832.10 609.52,836.50 C609.22,840.90 608.73,846.00 608.43,847.83 C608.11,849.76 608.39,851.76 609.10,852.62 C610.10,853.83 609.29,854.97 604.41,859.22 C601.16,862.05 594.60,868.22 589.83,872.93 C580.33,882.31 556.42,905.07 551.26,909.63 C548.24,912.30 547.95,913.14 547.07,921.50 C546.55,926.45 546.31,931.94 546.54,933.71 C546.76,935.47 546.54,937.16 546.05,937.47 C545.53,937.79 545.51,939.29 546.01,941.02 C546.49,942.72 546.47,946.73 545.96,950.26 C544.68,959.19 543.96,968.81 543.61,982.00 C542.89,1008.68 541.70,1028.58 540.76,1029.75 C539.65,1031.14 538.06,1031.41 537.88,1030.25 ZM 199.00 1022.51 C199.00,1021.94 201.68,1018.53 204.50,1015.51 C205.60,1014.34 207.84,1011.38 209.48,1008.94 C213.13,1003.51 217.00,999.65 217.86,1000.58 C218.21,1000.96 217.94,1001.47 217.25,1001.72 C216.56,1001.97 216.00,1002.73 216.00,1003.41 C216.00,1004.54 209.35,1013.70 205.92,1017.29 C205.14,1018.11 203.72,1019.73 202.76,1020.89 C201.19,1022.80 199.00,1023.74 199.00,1022.51 ZM 484.67 865.33 C483.26,863.93 484.11,863.36 487.00,863.79 C488.65,864.03 490.00,864.63 490.00,865.11 C490.00,866.14 485.65,866.32 484.67,865.33 ZM 127.00 845.92 C127.00,844.52 132.52,839.00 133.92,839.00 C135.55,839.00 135.27,839.62 131.90,843.47 C128.77,847.02 127.00,847.91 127.00,845.92 ZM 129.71 804.33 C129.41,803.86 130.76,801.75 132.69,799.64 C135.42,796.67 136.46,796.08 137.35,797.03 C138.22,797.95 138.15,798.38 137.06,798.77 C136.27,799.06 134.41,800.62 132.93,802.24 C131.45,803.86 130.00,804.80 129.71,804.33 ZM 140.02 793.75 C140.03,792.16 149.61,781.89 153.25,779.54 C158.22,776.34 156.15,779.79 148.50,787.47 C144.37,791.61 140.77,795.00 140.50,795.00 C140.22,795.00 140.01,794.44 140.02,793.75 ZM 132.63 628.30 C130.86,626.53 133.59,626.23 152.25,626.16 C173.27,626.07 180.00,626.54 180.00,628.09 C180.00,629.10 133.64,629.31 132.63,628.30 ZM 647.00 518.20 C647.00,517.28 647.68,516.95 648.94,517.27 C650.00,517.55 651.09,517.22 651.35,516.54 C651.83,515.29 651.48,485.69 650.47,441.50 C650.17,428.30 650.00,413.67 650.10,409.00 C650.29,399.39 650.27,397.16 649.97,391.50 C649.85,389.30 649.80,385.25 649.86,382.50 C650.17,368.47 649.80,359.46 648.86,358.34 C648.29,357.65 648.16,356.55 648.56,355.90 C649.34,354.65 649.21,332.76 648.34,317.50 C648.06,312.55 647.87,307.83 647.92,307.00 C648.10,304.02 648.15,295.45 648.00,293.00 C647.91,291.62 647.81,275.88 647.78,258.00 C647.74,240.12 647.71,224.60 647.70,223.50 C647.69,222.40 647.72,219.02 647.76,216.00 C647.88,207.87 647.18,153.98 646.82,143.16 C646.65,138.02 646.23,133.64 645.88,133.42 C645.09,132.94 648.21,126.08 649.24,126.03 C649.65,126.01 649.96,128.14 649.92,130.75 C649.89,133.36 650.14,152.82 650.49,174.00 C650.84,195.18 651.37,228.48 651.68,248.00 C651.98,267.52 652.37,283.65 652.54,283.84 C652.71,284.03 653.90,282.97 655.18,281.48 C661.58,274.02 686.28,250.00 687.55,250.00 C688.35,250.00 689.00,249.55 689.00,248.99 C689.00,247.79 692.84,243.27 699.00,237.23 C701.47,234.80 710.27,226.12 718.54,217.93 L 733.57 203.04 L 733.80 179.77 C734.42,115.28 734.90,89.03 735.53,84.38 C736.03,80.69 735.87,79.04 734.96,78.47 C734.20,78.01 733.94,78.10 734.31,78.69 C734.65,79.25 726.00,84.22 714.71,89.95 C703.60,95.59 687.75,103.70 679.50,107.97 C671.25,112.25 641.10,127.59 612.50,142.08 C583.90,156.57 548.94,174.29 534.82,181.46 C520.69,188.63 495.49,201.42 478.82,209.88 C462.14,218.34 447.61,225.88 446.53,226.63 C445.44,227.38 443.57,228.00 442.36,228.00 C441.15,228.00 440.02,228.45 439.83,229.01 C439.65,229.56 430.28,234.69 419.01,240.40 L 398.53 250.77 L 398.83 254.29 C399.00,256.22 398.66,258.10 398.07,258.46 C397.39,258.88 397.00,257.83 397.00,255.56 C397.00,252.04 395.52,250.93 393.45,252.90 C392.27,254.02 366.35,267.11 365.28,267.13 C364.85,267.14 363.83,267.72 363.00,268.43 C361.36,269.85 339.08,281.23 309.50,295.75 C299.05,300.89 289.83,305.50 289.00,306.01 C285.40,308.24 226.43,338.00 199.00,351.43 C191.57,355.07 182.35,359.83 178.50,362.02 C174.65,364.20 170.38,366.55 169.00,367.23 C167.62,367.92 165.83,369.12 165.02,369.90 C164.21,370.68 161.73,372.17 159.52,373.21 C157.31,374.25 153.25,376.40 150.50,377.98 L 145.50 380.86 L 144.86 376.68 C144.23,372.50 144.59,361.37 145.57,355.25 C145.91,353.14 146.66,352.00 147.70,352.00 C149.09,352.00 155.68,348.86 172.50,340.16 C176.19,338.25 181.05,336.07 190.00,332.32 C196.28,329.69 199.26,328.29 218.00,319.19 C228.18,314.25 241.45,307.87 247.50,305.01 C253.55,302.15 259.69,299.18 261.14,298.41 C264.47,296.65 265.71,296.04 299.00,279.69 C314.12,272.27 331.90,263.62 338.50,260.48 C345.10,257.33 363.10,248.57 378.50,241.00 C405.68,227.64 410.68,225.39 412.25,225.80 C412.66,225.91 413.00,225.59 413.00,225.09 C413.00,224.31 427.47,216.61 429.09,216.53 C429.42,216.51 435.72,213.50 443.09,209.83 C450.47,206.16 464.15,199.46 473.50,194.95 C482.85,190.43 501.52,181.34 515.00,174.75 C542.21,161.43 550.30,157.64 554.00,156.50 C555.38,156.08 556.72,155.42 557.00,155.04 C557.28,154.67 561.55,152.45 566.50,150.11 C571.45,147.77 576.17,145.44 577.00,144.93 C577.83,144.41 580.97,142.80 584.00,141.35 C594.69,136.22 609.96,128.66 615.14,125.92 C617.14,124.86 619.50,124.00 620.39,124.00 C621.27,124.00 622.00,123.64 622.00,123.19 C622.00,122.75 623.91,121.55 626.25,120.52 C630.83,118.51 652.46,108.21 671.00,99.21 C677.33,96.14 682.84,93.71 683.25,93.81 C683.66,93.92 684.00,93.55 684.00,93.00 C684.00,92.45 684.34,92.09 684.75,92.20 C685.16,92.31 691.73,89.31 699.35,85.54 C706.96,81.76 713.83,78.67 714.60,78.67 C715.37,78.67 716.00,78.34 716.00,77.94 C716.00,77.54 717.05,76.95 718.32,76.63 C719.60,76.31 722.24,74.97 724.19,73.65 C726.13,72.33 729.32,70.72 731.26,70.08 C733.20,69.44 735.81,68.03 737.05,66.96 C738.29,65.88 739.89,65.00 740.60,65.00 C741.32,65.00 742.26,64.36 742.70,63.58 C743.53,62.10 746.23,61.58 751.69,61.84 C754.20,61.97 754.81,62.39 754.54,63.81 C754.25,65.28 754.71,65.55 756.90,65.23 C758.41,65.01 760.11,65.43 760.74,66.18 C762.39,68.17 767.14,82.85 766.95,85.35 C766.62,89.55 767.17,99.48 767.65,98.00 C769.51,92.29 771.50,89.00 773.09,89.00 C774.08,89.00 775.13,89.41 775.44,89.91 C775.75,90.40 776.88,90.58 777.96,90.30 C779.27,89.96 780.74,90.72 782.43,92.64 C783.81,94.22 784.95,95.89 784.97,96.37 C784.99,96.84 786.46,99.32 788.25,101.87 C790.04,104.41 792.58,108.64 793.89,111.26 C795.21,113.87 797.46,117.17 798.89,118.58 C800.33,120.00 802.62,123.31 804.00,125.95 C805.38,128.58 808.30,133.45 810.50,136.77 C812.70,140.08 815.75,144.75 817.27,147.15 C822.74,155.71 827.57,162.86 832.25,169.26 C834.86,172.83 837.00,176.23 837.00,176.81 C837.00,177.38 837.56,178.46 838.25,179.21 C840.71,181.86 843.73,186.58 844.48,188.94 C844.90,190.26 845.65,191.83 846.15,192.42 C849.19,196.03 855.31,204.82 856.00,206.59 C856.76,208.51 858.55,211.42 871.40,231.67 C876.33,239.43 877.83,244.43 878.47,255.11 C878.69,258.89 879.08,262.33 879.34,262.74 C880.92,265.29 882.04,344.51 880.54,346.94 C879.61,348.44 874.00,348.28 873.98,346.75 C873.97,345.77 873.80,345.76 873.19,346.73 C872.76,347.40 872.28,353.50 872.13,360.27 L 871.85 372.58 L 874.68 374.04 C876.23,374.84 877.83,375.95 878.23,376.50 C878.64,377.05 878.98,377.16 878.98,376.74 C878.99,376.33 880.87,377.34 883.15,378.99 C885.43,380.65 887.89,382.00 888.61,382.00 C889.65,382.00 889.83,385.40 889.50,398.75 C889.28,407.96 889.07,416.91 889.04,418.64 C889.00,421.68 886.40,424.07 885.08,422.28 C884.76,421.85 883.38,421.41 882.00,421.31 C880.62,421.21 875.22,420.16 870.00,418.98 C838.71,411.92 822.88,408.64 818.25,408.25 C815.36,408.01 813.19,407.50 813.42,407.12 C813.85,406.44 812.80,406.23 807.04,405.86 C805.42,405.75 803.85,405.04 803.55,404.28 C803.18,403.31 802.52,403.17 801.37,403.82 C800.29,404.42 798.81,404.30 797.11,403.48 C795.67,402.79 793.15,401.78 791.50,401.23 C789.85,400.69 787.76,399.94 786.86,399.56 C785.39,398.94 785.16,400.78 784.59,417.69 C784.24,428.03 783.62,437.62 783.21,439.00 C782.47,441.42 782.18,441.50 773.48,441.50 C767.39,441.50 764.24,441.90 763.70,442.75 C762.48,444.66 761.00,444.24 761.00,441.97 C761.00,439.34 761.95,439.04 771.23,438.68 C775.48,438.52 779.21,438.12 779.53,437.81 C780.28,437.05 780.35,413.89 779.64,402.69 C779.09,394.10 779.12,393.90 781.16,394.55 C782.31,394.92 783.98,395.36 784.87,395.53 C785.77,395.70 786.50,395.92 786.50,396.01 C786.50,396.09 787.84,396.38 789.48,396.65 C791.11,396.91 792.96,397.55 793.58,398.06 C794.20,398.58 796.23,399.14 798.10,399.32 C799.97,399.49 801.43,400.06 801.33,400.57 C801.24,401.08 803.39,401.57 806.11,401.65 C808.83,401.74 811.65,402.29 812.37,402.89 C813.09,403.49 813.96,403.71 814.30,403.37 C814.64,403.03 815.72,403.11 816.71,403.56 C817.69,404.00 819.17,404.46 820.00,404.59 C823.45,405.14 841.42,409.14 842.00,409.50 C842.34,409.71 847.03,410.59 852.41,411.46 C857.79,412.33 862.94,413.42 863.85,413.90 C864.76,414.37 867.53,415.02 870.00,415.34 C872.47,415.65 876.05,416.37 877.93,416.94 C879.82,417.50 881.58,417.75 881.84,417.49 C882.10,417.23 882.92,417.52 883.66,418.13 C884.75,419.04 885.03,418.24 885.15,413.87 C885.34,407.26 885.55,404.65 886.72,394.50 C887.62,386.68 887.59,386.46 885.17,384.56 C883.81,383.49 879.95,381.33 876.60,379.75 C870.87,377.05 865.79,374.02 853.99,366.25 C851.27,364.46 848.66,363.00 848.18,363.00 C847.70,363.00 844.43,361.13 840.91,358.85 C837.38,356.57 833.05,354.31 831.28,353.82 C829.51,353.33 826.81,351.90 825.28,350.64 C823.75,349.39 821.02,347.77 819.21,347.04 C817.40,346.32 814.14,344.44 811.97,342.86 C809.80,341.29 807.62,340.00 807.13,340.00 C806.64,340.00 805.69,339.33 805.01,338.51 C804.33,337.69 803.43,337.24 803.00,337.50 C802.58,337.76 801.12,337.09 799.75,336.02 C798.38,334.94 794.29,332.98 790.66,331.67 C787.03,330.35 782.81,328.42 781.28,327.39 C777.94,325.12 771.63,322.03 771.21,322.46 C770.94,322.73 769.75,356.67 769.85,361.32 C769.89,363.44 768.06,363.19 756.98,359.56 L 750.14 357.32 L 749.52 359.77 C748.97,361.97 747.89,385.31 747.64,400.37 L 747.54 406.24 L 739.02 405.47 C734.33,405.05 729.38,404.65 728.00,404.58 C726.62,404.50 724.94,404.09 724.25,403.66 C723.39,403.12 723.00,403.60 723.00,405.19 C722.99,422.43 722.12,453.99 721.64,454.77 C721.25,455.41 715.11,455.75 705.55,455.69 C697.05,455.63 689.77,455.90 689.38,456.29 C688.99,456.68 688.55,459.13 688.41,461.75 C687.38,480.79 686.98,487.14 686.03,499.50 C685.44,507.20 684.71,514.29 684.41,515.25 C684.01,516.53 682.75,517.02 679.68,517.08 C677.38,517.12 674.83,517.30 674.00,517.49 C667.95,518.84 660.98,519.54 659.40,518.96 C658.35,518.58 655.14,518.58 652.25,518.96 C648.03,519.51 647.00,519.36 647.00,518.20 ZM 669.00 515.62 C670.92,515.27 674.23,514.79 676.35,514.55 C678.47,514.32 680.44,513.90 680.71,513.62 C680.99,513.34 681.60,508.25 682.06,502.31 C682.53,496.36 683.17,488.12 683.48,484.00 C683.80,479.88 684.30,475.15 684.58,473.50 C684.87,471.85 685.32,467.46 685.59,463.75 L 686.09 457.00 L 682.04 456.88 C676.04,456.69 675.70,456.61 675.25,455.25 C674.95,454.36 676.36,453.98 680.17,453.94 C683.10,453.91 688.88,453.66 693.00,453.39 C697.12,453.11 704.40,452.80 709.17,452.69 C713.93,452.59 718.16,452.18 718.55,451.78 C718.95,451.38 719.32,444.30 719.39,436.04 C719.45,427.77 719.78,421.01 720.11,421.01 C720.45,421.00 720.60,419.88 720.45,418.50 C720.30,417.12 720.69,415.99 721.34,415.98 C722.09,415.97 722.02,415.67 721.16,415.12 C720.42,414.65 719.91,412.97 720.02,411.39 C720.12,409.80 720.16,407.23 720.11,405.69 L 720.00 402.87 L 696.25 403.15 C658.84,403.59 660.01,403.45 656.75,407.99 L 654.00 411.82 L 654.00 432.91 C654.00,451.34 654.20,454.00 655.56,454.00 C656.42,454.00 656.84,454.45 656.50,455.00 C656.16,455.55 656.36,456.00 656.94,456.00 C657.52,456.00 658.00,455.60 658.00,455.11 C658.00,453.67 673.26,454.29 673.75,455.75 C673.98,456.44 673.45,457.00 672.58,457.00 C671.71,457.00 670.96,456.44 670.92,455.75 C670.86,454.75 670.74,454.75 670.34,455.75 C669.99,456.60 667.32,457.00 661.95,457.00 L 654.06 457.00 L 654.60 486.24 C654.96,505.62 655.51,515.70 656.23,516.14 C657.42,516.87 663.50,516.63 669.00,515.62 ZM 661.98 394.00 C662.28,393.73 663.70,391.67 665.15,389.44 C666.60,387.20 669.40,383.65 671.39,381.55 C673.38,379.44 675.00,377.30 675.00,376.79 C675.00,376.28 675.56,375.26 676.25,374.54 C678.67,371.99 681.00,368.97 681.00,368.38 C681.00,368.06 682.27,366.15 683.83,364.14 C688.54,358.09 688.54,358.00 684.07,358.00 C680.22,358.00 679.73,358.37 673.89,365.75 C670.51,370.01 667.35,373.65 666.87,373.83 C666.39,374.02 666.00,374.60 666.00,375.13 C666.00,375.67 663.22,379.68 659.83,384.06 C653.39,392.37 651.83,396.95 654.05,401.10 C655.11,403.07 655.32,402.96 658.30,398.84 C660.02,396.45 661.68,394.27 661.98,394.00 ZM 744.00 394.22 C744.12,389.42 744.33,384.38 744.46,383.00 C744.60,381.62 745.01,376.45 745.39,371.50 C745.76,366.55 746.24,361.38 746.46,360.00 L 746.85 357.50 L 738.30 357.86 C731.88,358.13 729.54,357.88 728.89,356.86 C728.27,355.87 728.03,355.84 728.02,356.74 C728.00,357.68 723.97,357.97 711.41,357.94 C700.70,357.92 694.34,358.30 693.48,359.01 C692.75,359.62 687.29,366.73 681.35,374.81 C675.42,382.89 669.98,390.09 669.28,390.82 C668.58,391.55 668.00,392.48 668.00,392.88 C668.00,393.29 667.21,394.50 666.25,395.57 C661.28,401.12 659.33,400.72 691.74,400.71 C717.21,400.71 729.54,401.21 730.61,402.28 C730.75,402.42 733.78,402.62 737.33,402.74 L 743.79 402.94 L 744.00 394.22 ZM 655.00 384.00 C655.00,383.45 655.79,382.21 656.75,381.24 C657.71,380.27 660.63,376.49 663.24,372.83 C665.84,369.17 668.34,366.02 668.77,365.84 C669.58,365.49 674.00,359.53 674.00,358.78 C674.00,358.36 653.78,358.88 653.35,359.31 C653.13,359.53 652.81,377.86 652.94,382.75 C653.00,384.89 655.00,386.10 655.00,384.00 ZM 151.02 374.25 C153.66,371.99 188.86,354.00 190.64,354.00 C191.39,354.00 192.00,353.55 192.00,353.00 C192.00,352.45 192.84,352.00 193.88,352.00 C194.91,352.00 196.31,351.33 196.98,350.52 C197.66,349.71 199.40,348.43 200.86,347.69 C202.31,346.95 208.00,343.93 213.50,340.99 C219.00,338.05 234.47,330.11 247.88,323.34 C261.29,316.56 272.77,310.65 273.38,310.18 C274.00,309.72 276.08,308.71 278.00,307.96 C279.92,307.20 284.06,305.14 287.20,303.37 C290.33,301.61 293.93,299.84 295.20,299.45 C296.46,299.05 297.73,298.45 298.00,298.12 C298.64,297.33 300.99,296.06 314.50,289.23 C317.80,287.57 321.85,285.50 323.50,284.65 C325.15,283.80 327.17,282.86 328.00,282.56 C328.83,282.26 330.17,281.58 331.00,281.05 C332.82,279.88 357.74,266.90 358.39,266.78 C358.64,266.74 363.50,264.32 369.17,261.40 C374.85,258.49 383.10,254.29 387.50,252.07 C391.90,249.86 396.17,247.58 397.00,247.01 C397.83,246.44 401.42,244.60 405.00,242.93 C408.58,241.26 418.25,236.40 426.50,232.14 C434.75,227.88 445.77,222.25 451.00,219.63 C456.23,217.02 461.17,214.48 462.00,213.99 C466.87,211.10 489.71,199.98 490.75,199.99 C491.44,200.00 492.00,199.64 492.00,199.21 C492.00,198.77 493.46,197.72 495.25,196.86 C500.00,194.59 557.73,165.27 585.00,151.27 C627.74,129.33 638.00,124.18 638.00,124.63 C638.00,124.88 638.56,124.59 639.25,124.00 C639.94,123.41 645.45,120.41 651.50,117.34 C657.55,114.27 673.41,106.21 686.75,99.43 C700.09,92.65 711.00,87.38 711.00,87.71 C711.00,88.04 711.79,87.62 712.75,86.77 C713.71,85.92 716.30,84.36 718.50,83.30 C720.70,82.25 723.40,80.86 724.50,80.24 C725.60,79.61 728.53,78.18 731.00,77.07 C733.47,75.96 736.30,74.48 737.28,73.77 C739.70,72.04 741.58,74.69 739.55,76.98 C737.44,79.37 736.71,198.76 738.63,229.00 C739.41,241.38 740.25,252.05 740.48,252.72 C740.72,253.39 740.43,254.23 739.85,254.59 C739.14,255.03 739.12,255.46 739.80,255.88 C741.09,256.68 741.65,265.14 740.53,266.95 C739.97,267.86 740.07,268.08 740.85,267.60 C741.69,267.07 742.00,269.70 742.00,277.38 C742.00,283.66 742.42,288.14 743.05,288.53 C743.77,288.98 743.69,289.87 742.80,291.34 C741.87,292.88 741.58,297.02 741.78,305.75 L 742.06 318.00 L 746.50 318.00 C749.62,318.00 750.80,317.63 750.49,316.75 C750.24,316.06 749.82,313.48 749.55,311.00 C749.28,308.52 748.84,305.15 748.57,303.50 C748.30,301.85 747.83,288.58 747.53,274.00 C747.24,259.42 746.74,239.40 746.43,229.50 C746.11,219.60 745.68,197.55 745.45,180.50 C745.23,163.45 744.77,138.25 744.43,124.50 C744.09,110.75 744.22,97.03 744.71,94.00 C745.22,90.82 745.23,87.02 744.72,85.00 C743.35,79.53 743.63,72.08 745.27,70.19 C746.08,69.26 746.54,67.94 746.29,67.25 C745.66,65.51 743.33,65.69 742.63,67.53 C742.13,68.83 711.76,84.21 679.50,99.50 C674.55,101.84 658.88,109.44 644.68,116.38 C630.48,123.32 618.69,129.00 618.47,129.00 C618.11,129.00 606.63,134.55 560.00,157.26 C517.96,177.73 485.77,193.11 484.50,193.33 C483.95,193.42 483.27,193.79 483.00,194.15 C482.36,194.99 443.47,213.81 420.00,224.64 C414.77,227.05 409.83,229.47 409.00,230.02 C408.17,230.58 405.70,231.87 403.50,232.90 C401.30,233.93 390.95,238.93 380.50,243.99 C370.05,249.06 355.42,256.13 348.00,259.70 C340.58,263.28 330.00,268.36 324.50,271.01 C319.00,273.66 306.40,279.75 296.50,284.55 C286.60,289.35 277.94,293.29 277.25,293.30 C276.56,293.32 276.00,293.64 276.00,294.01 C276.00,294.98 268.92,298.05 266.24,298.26 C265.01,298.35 264.00,298.78 264.00,299.21 C264.00,300.19 225.13,319.33 223.13,319.33 C222.33,319.33 220.83,320.17 219.80,321.20 C218.78,322.22 216.60,323.33 214.97,323.66 C213.34,323.98 212.00,324.64 212.00,325.12 C212.00,325.61 211.59,326.00 211.09,326.00 C210.58,326.00 205.43,328.24 199.62,330.99 C193.82,333.73 188.53,336.09 187.86,336.24 C187.19,336.38 185.41,337.62 183.90,339.00 C182.39,340.38 179.08,342.34 176.54,343.37 C173.99,344.39 168.26,347.21 163.79,349.62 C159.32,352.02 155.47,353.80 155.22,353.56 C154.98,353.32 154.27,353.56 153.64,354.09 C153.01,354.63 151.65,355.66 150.61,356.38 C149.00,357.48 148.69,359.07 148.59,366.84 C148.52,371.88 148.57,376.00 148.72,376.00 C148.86,376.00 149.90,375.21 151.02,374.25 ZM 868.44 357.63 L 868.26 344.26 L 864.13 340.13 C861.86,337.86 859.57,336.00 859.03,336.00 C858.50,336.00 856.59,334.76 854.78,333.25 C850.21,329.42 844.91,325.76 844.52,326.16 C844.34,326.35 844.03,333.10 843.84,341.17 C843.54,354.27 843.69,355.95 845.25,356.92 C846.21,357.52 847.11,357.96 847.25,357.91 C847.39,357.85 851.00,359.87 855.28,362.40 C859.56,364.93 863.42,367.00 863.87,367.00 C864.32,367.00 865.50,367.90 866.50,369.00 C867.50,370.10 868.38,371.00 868.47,371.00 C868.55,371.00 868.54,364.98 868.44,357.63 ZM 766.74 354.64 C766.64,352.36 766.91,343.75 767.34,335.50 L 768.13 320.50 L 755.81 320.84 C749.04,321.02 743.35,321.32 743.17,321.50 C741.89,322.77 743.88,354.26 745.29,355.16 C745.86,355.52 747.26,355.47 748.41,355.04 C749.62,354.60 751.76,354.79 753.50,355.52 C757.75,357.29 761.99,358.48 764.65,358.64 C766.71,358.77 766.91,358.38 766.74,354.64 ZM 668.43 355.19 C677.51,355.17 677.46,355.20 688.00,341.25 C691.02,337.26 693.82,334.00 694.24,334.00 C694.66,334.00 695.00,333.39 695.00,332.65 C695.00,330.89 698.45,327.79 699.38,328.72 C699.78,329.11 699.82,328.69 699.47,327.78 C699.06,326.71 699.57,325.66 700.92,324.82 C706.02,321.63 703.45,321.17 681.58,321.34 C661.12,321.49 656.77,321.01 660.03,318.97 C661.98,317.74 686.29,318.22 687.23,319.50 C687.70,320.13 687.97,320.08 687.98,319.34 C687.99,318.57 690.85,318.16 696.75,318.11 C706.26,318.03 706.70,317.79 712.50,309.60 C717.52,302.50 730.26,286.13 733.46,282.66 C735.41,280.54 737.00,278.44 737.00,277.99 C737.00,277.54 737.40,277.02 737.88,276.83 C738.40,276.64 738.40,272.28 737.90,266.50 C737.42,261.00 736.97,254.48 736.90,252.00 C736.83,249.52 736.37,245.56 735.87,243.20 C735.37,240.83 734.92,235.12 734.85,230.52 L 734.74 222.14 L 729.62 227.47 C726.80,230.40 714.60,242.98 702.50,255.43 C650.11,309.34 652.29,306.97 652.49,309.82 C652.60,311.30 652.76,313.73 652.84,315.23 C652.96,317.22 653.66,318.13 655.43,318.57 C657.06,318.98 657.68,319.68 657.30,320.67 C656.96,321.54 655.95,321.96 654.86,321.67 C653.15,321.23 652.99,321.93 652.93,330.59 C652.75,353.55 652.85,356.21 653.80,355.62 C654.24,355.35 655.22,355.52 655.99,356.00 C656.76,356.47 658.09,356.49 658.95,356.04 C659.80,355.58 664.07,355.20 668.43,355.19 ZM 688.53 355.08 C689.94,355.02 693.46,351.07 699.97,342.25 C705.14,335.24 710.64,328.02 712.18,326.22 C713.73,324.41 715.00,322.60 715.00,322.20 C715.00,320.93 708.13,321.73 706.78,323.15 C704.95,325.07 700.85,330.14 698.50,333.40 C696.04,336.81 687.59,347.71 685.08,350.70 C684.07,351.91 683.48,353.15 683.79,353.45 C684.09,353.75 683.78,354.00 683.11,354.00 C682.43,354.00 682.14,354.41 682.44,354.91 C682.75,355.41 683.79,355.67 684.75,355.49 C685.71,355.30 687.42,355.12 688.53,355.08 ZM 732.88 355.04 L 741.25 355.00 L 740.57 351.75 C740.20,349.96 739.67,342.42 739.38,335.00 C739.10,327.58 738.44,321.35 737.93,321.16 C737.41,320.98 737.28,320.31 737.64,319.66 C738.06,318.92 737.81,318.95 736.95,319.75 C736.13,320.51 732.76,321.00 728.33,321.00 L 721.05 321.00 L 715.28 328.86 C707.06,340.04 706.04,341.42 700.86,348.32 L 696.22 354.50 L 700.36 355.00 C702.64,355.27 709.00,355.40 714.50,355.29 C720.00,355.17 728.27,355.06 732.88,355.04 ZM 840.59 338.36 L 840.50 322.72 L 837.38 320.61 C828.85,314.84 822.90,309.71 823.35,308.53 C823.69,307.65 823.23,307.39 821.94,307.73 C820.76,308.04 819.79,307.61 819.41,306.61 C819.06,305.73 818.16,305.00 817.39,305.00 C816.63,305.00 816.00,304.58 816.00,304.06 C816.00,301.99 817.92,302.16 821.13,304.49 C822.98,305.84 826.30,308.19 828.50,309.72 C830.70,311.25 833.85,313.73 835.50,315.24 C837.15,316.75 838.84,317.99 839.25,318.00 C840.16,318.00 840.15,318.24 840.04,294.00 L 839.96 274.50 L 835.98 270.71 C833.79,268.63 832.00,266.75 832.00,266.54 C832.00,266.32 827.05,261.05 821.00,254.82 C814.95,248.59 805.74,239.12 800.53,233.76 L 791.07 224.03 L 791.62 253.76 C792.24,287.28 791.94,286.04 800.47,289.95 C802.69,290.97 806.41,293.59 808.75,295.78 C811.09,297.98 813.00,299.54 813.00,299.26 C813.00,298.98 813.67,299.32 814.50,300.00 C815.33,300.68 816.00,301.64 816.00,302.12 C816.00,303.90 813.56,302.90 808.59,299.10 C805.79,296.95 801.62,294.22 799.32,293.03 C797.02,291.84 794.60,290.22 793.95,289.43 C793.29,288.65 792.47,288.00 792.13,288.00 C791.78,288.00 791.40,296.34 791.29,306.53 C791.17,316.73 790.80,325.51 790.47,326.05 C788.67,328.96 788.07,323.96 788.05,305.76 C788.02,290.62 787.70,285.41 786.76,284.88 C786.07,284.49 784.15,282.98 782.50,281.52 C780.85,280.07 777.82,278.18 775.78,277.34 C772.02,275.79 768.94,270.91 765.56,261.15 L 764.36 257.67 L 757.75 264.14 L 751.15 270.62 L 751.55 277.56 C751.77,281.38 752.18,289.00 752.47,294.50 C752.76,300.00 753.23,306.92 753.52,309.87 C753.84,313.18 753.60,315.78 752.90,316.62 C752.27,317.38 752.15,318.03 752.63,318.07 C753.11,318.11 757.55,318.31 762.50,318.51 C771.86,318.90 777.70,320.45 781.24,323.48 C782.38,324.45 786.77,326.46 790.99,327.94 C795.21,329.41 802.61,333.00 807.45,335.91 C812.28,338.82 817.71,341.82 819.52,342.57 C821.32,343.33 823.41,344.52 824.15,345.22 C824.89,345.92 828.88,348.16 833.00,350.19 C837.13,352.22 840.54,353.91 840.59,353.94 C840.64,353.97 840.64,346.96 840.59,338.36 ZM 877.42 327.44 C877.33,311.96 877.32,311.86 874.67,309.21 L 872.00 306.55 L 872.00 323.19 C872.00,332.35 872.27,340.55 872.61,341.42 C872.94,342.29 874.18,343.00 875.36,343.00 C877.46,343.00 877.50,342.70 877.42,327.44 ZM 868.30 331.25 C868.19,327.54 868.07,320.00 868.04,314.50 L 867.97 304.50 L 862.23 298.43 C859.08,295.10 853.69,289.30 850.25,285.56 L 844.00 278.75 L 844.00 300.28 L 844.00 321.81 L 848.50 324.45 C850.97,325.90 853.00,327.52 853.00,328.04 C853.00,328.57 853.46,329.00 854.02,329.00 C855.50,329.00 866.00,336.13 866.00,337.14 C866.00,337.61 866.56,338.00 867.25,338.00 C868.15,338.00 868.44,336.09 868.30,331.25 ZM 735.25 318.06 L 738.00 318.00 L 738.00 307.91 L 738.00 297.82 L 731.40 306.66 C722.16,319.05 722.32,318.54 727.85,318.31 C730.41,318.21 733.74,318.10 735.25,318.06 ZM 723.00 311.78 C725.47,308.39 729.27,303.12 731.43,300.06 C733.60,297.00 735.96,293.91 736.68,293.18 C737.41,292.45 738.00,289.77 738.00,287.23 C738.00,284.63 737.63,283.02 737.16,283.55 C735.54,285.37 721.46,303.54 717.05,309.50 C714.61,312.80 711.91,316.05 711.05,316.72 C709.77,317.73 710.28,317.94 714.00,317.94 C718.36,317.95 718.64,317.76 723.00,311.78 ZM 877.43 304.33 C878.26,302.16 877.22,270.66 875.85,256.50 C875.04,248.14 874.12,244.07 872.00,239.50 L 869.21 233.50 L 869.59 248.00 C870.11,267.99 871.08,297.04 871.31,299.68 C871.49,301.70 874.66,305.80 876.14,305.94 C876.50,305.97 877.07,305.25 877.43,304.33 ZM 670.11 281.87 C687.28,263.94 700.75,250.03 721.55,228.79 C731.97,218.16 734.00,215.59 734.00,213.04 C734.00,211.37 733.63,210.00 733.17,210.00 C732.72,210.00 728.04,214.39 722.77,219.75 C703.19,239.69 667.21,275.05 663.53,277.97 C661.44,279.64 660.04,281.00 660.43,281.00 C660.82,281.00 660.47,281.67 659.64,282.50 C658.82,283.33 657.83,284.00 657.44,284.00 C657.05,284.00 655.69,285.22 654.41,286.71 C652.59,288.82 652.12,290.47 652.26,294.21 C652.36,296.84 652.73,299.00 653.08,299.00 C653.44,299.00 661.10,291.29 670.11,281.87 ZM 866.27 272.75 C866.13,258.86 865.80,246.94 865.54,246.25 C865.28,245.56 865.53,245.00 866.09,245.00 C866.67,245.00 866.77,244.45 866.33,243.75 C865.89,243.06 865.48,239.35 865.42,235.50 C865.31,228.34 863.62,224.30 856.63,214.51 C855.46,212.86 853.51,209.56 852.29,207.17 C849.62,201.91 842.94,193.00 841.67,193.00 C841.14,193.00 841.16,193.53 841.72,194.25 C842.28,194.98 842.77,208.86 842.89,227.50 C843.00,245.10 843.21,260.85 843.36,262.50 C843.51,264.15 843.71,267.58 843.81,270.13 C843.99,274.60 844.41,275.18 855.25,286.38 C861.44,292.76 866.51,297.99 866.52,297.99 C866.53,298.00 866.42,286.64 866.27,272.75 ZM 788.17 261.21 C788.03,250.92 787.73,237.41 787.49,231.18 C787.08,220.30 786.94,219.70 783.87,215.68 C780.33,211.04 772.38,203.00 771.33,203.00 C770.96,203.00 769.93,202.34 769.04,201.53 C767.58,200.22 767.30,200.38 766.29,203.03 C765.68,204.66 765.54,206.00 765.99,206.00 C766.44,206.00 766.86,214.89 766.92,225.75 C766.99,236.61 767.24,248.20 767.48,251.50 C767.98,258.33 771.47,268.09 774.65,271.54 C775.82,272.83 776.51,274.15 776.18,274.49 C775.84,274.83 776.25,274.84 777.10,274.52 C778.00,274.17 780.46,275.34 783.07,277.35 C785.51,279.24 787.70,280.59 787.96,280.35 C788.21,280.11 788.30,271.50 788.17,261.21 ZM 839.55 255.75 C839.14,247.91 838.92,238.12 839.06,234.00 C839.21,229.88 839.25,221.63 839.15,215.67 C839.06,209.72 839.24,204.41 839.57,203.89 C839.89,203.36 840.20,199.40 840.25,195.08 C840.33,188.43 840.01,186.80 838.14,184.37 C836.92,182.79 833.58,177.90 830.72,173.50 C827.85,169.10 824.94,164.91 824.25,164.18 C823.56,163.45 823.00,162.45 823.00,161.94 C823.00,161.44 820.54,157.61 817.54,153.42 C814.53,149.23 811.77,144.83 811.40,143.65 C811.03,142.47 810.42,141.27 810.05,141.00 C808.99,140.22 803.00,131.23 803.00,130.41 C803.00,130.01 801.29,127.39 799.20,124.59 C793.79,117.35 790.77,112.17 791.39,111.18 C791.68,110.72 791.37,110.33 790.71,110.33 C789.40,110.33 789.30,114.24 790.39,122.50 C790.76,125.25 791.13,148.59 791.23,174.36 L 791.40 221.23 L 811.19 241.36 C836.94,267.56 839.38,270.00 839.88,270.00 C840.11,270.00 839.96,263.59 839.55,255.75 ZM 757.13 254.00 C757.82,231.86 757.39,206.10 756.28,203.14 C755.58,201.30 755.30,199.27 755.66,198.64 C756.02,198.01 754.85,198.85 753.06,200.50 L 749.81 203.50 L 750.50 222.00 C750.88,232.18 751.34,245.68 751.52,252.00 C751.71,258.33 751.91,263.73 751.97,264.00 C752.02,264.27 753.18,263.15 754.53,261.50 C756.25,259.40 757.03,257.15 757.13,254.00 ZM 763.33 231.64 C762.98,219.46 762.74,208.04 762.80,206.25 C762.93,202.54 762.92,200.89 762.74,194.25 C762.66,191.64 762.71,187.93 762.84,186.00 C762.97,184.07 763.08,177.10 763.08,170.50 C763.09,163.90 763.39,151.07 763.76,142.00 C764.12,132.93 764.44,121.90 764.46,117.50 C764.50,108.94 763.21,81.49 762.65,79.00 C761.54,74.07 760.66,72.27 758.76,71.08 C756.01,69.37 750.80,67.87 751.50,68.99 C751.79,69.47 751.12,70.14 750.01,70.50 C747.43,71.31 747.43,72.62 750.01,73.29 C752.51,73.95 756.72,82.83 758.56,91.33 C760.54,100.48 759.95,195.79 757.91,197.08 C757.12,197.58 756.99,197.98 757.62,197.98 C758.79,198.00 759.94,201.92 760.56,208.00 C761.29,215.19 760.94,249.51 760.13,249.78 C759.67,249.94 759.49,251.13 759.74,252.42 C760.07,254.14 760.69,254.63 762.08,254.27 C763.89,253.80 763.95,252.80 763.33,231.64 ZM 787.17 211.25 C787.40,206.30 787.83,151.53 787.75,137.50 C787.55,104.15 787.66,105.66 785.25,102.59 C784.01,101.02 782.99,99.23 782.97,98.62 C782.96,98.00 781.65,96.23 780.06,94.67 C776.32,91.00 772.89,91.34 771.63,95.50 C771.14,97.15 770.52,99.18 770.27,100.00 C770.01,100.82 769.69,103.53 769.55,106.00 C769.40,108.47 768.78,115.00 768.16,120.50 C767.54,126.00 766.91,144.81 766.76,162.31 L 766.50 194.11 L 769.00 196.05 C770.38,197.11 772.76,198.55 774.29,199.24 C775.82,199.93 777.33,201.51 777.65,202.75 C777.96,203.99 778.62,205.00 779.11,205.00 C779.60,205.00 780.01,205.79 780.02,206.75 C780.03,207.71 781.15,209.56 782.52,210.85 C783.88,212.15 785.00,213.61 785.00,214.10 C785.00,214.60 785.45,215.00 786.00,215.00 C786.55,215.00 787.08,213.31 787.17,211.25 ZM 754.42 194.88 C754.22,194.55 752.91,194.49 751.52,194.75 C749.15,195.21 748.23,196.90 749.62,198.29 C750.36,199.03 754.96,195.77 754.42,194.88 ZM 754.87 190.46 C755.72,189.61 756.93,155.80 756.98,131.50 C757.02,111.25 756.38,99.15 754.94,92.92 C754.36,90.41 753.97,87.93 754.08,87.42 C754.38,85.98 750.80,78.00 749.85,78.00 C749.38,78.00 749.00,77.35 749.00,76.56 C749.00,75.77 748.61,74.87 748.12,74.58 C747.22,74.02 747.38,119.59 748.42,162.02 C748.74,174.96 749.00,186.97 749.00,188.71 C749.00,191.60 749.23,191.83 751.73,191.37 C753.23,191.10 754.64,190.69 754.87,190.46 ZM 752.49 66.01 C752.84,65.44 752.44,65.28 751.55,65.62 C749.82,66.28 749.50,67.00 750.94,67.00 C751.46,67.00 752.16,66.56 752.49,66.01 Z" fill="rgba(0,0,0,1)" id="path-path-0" stroke="currentColor" pathLength="100"/>
</g>
</svg>
